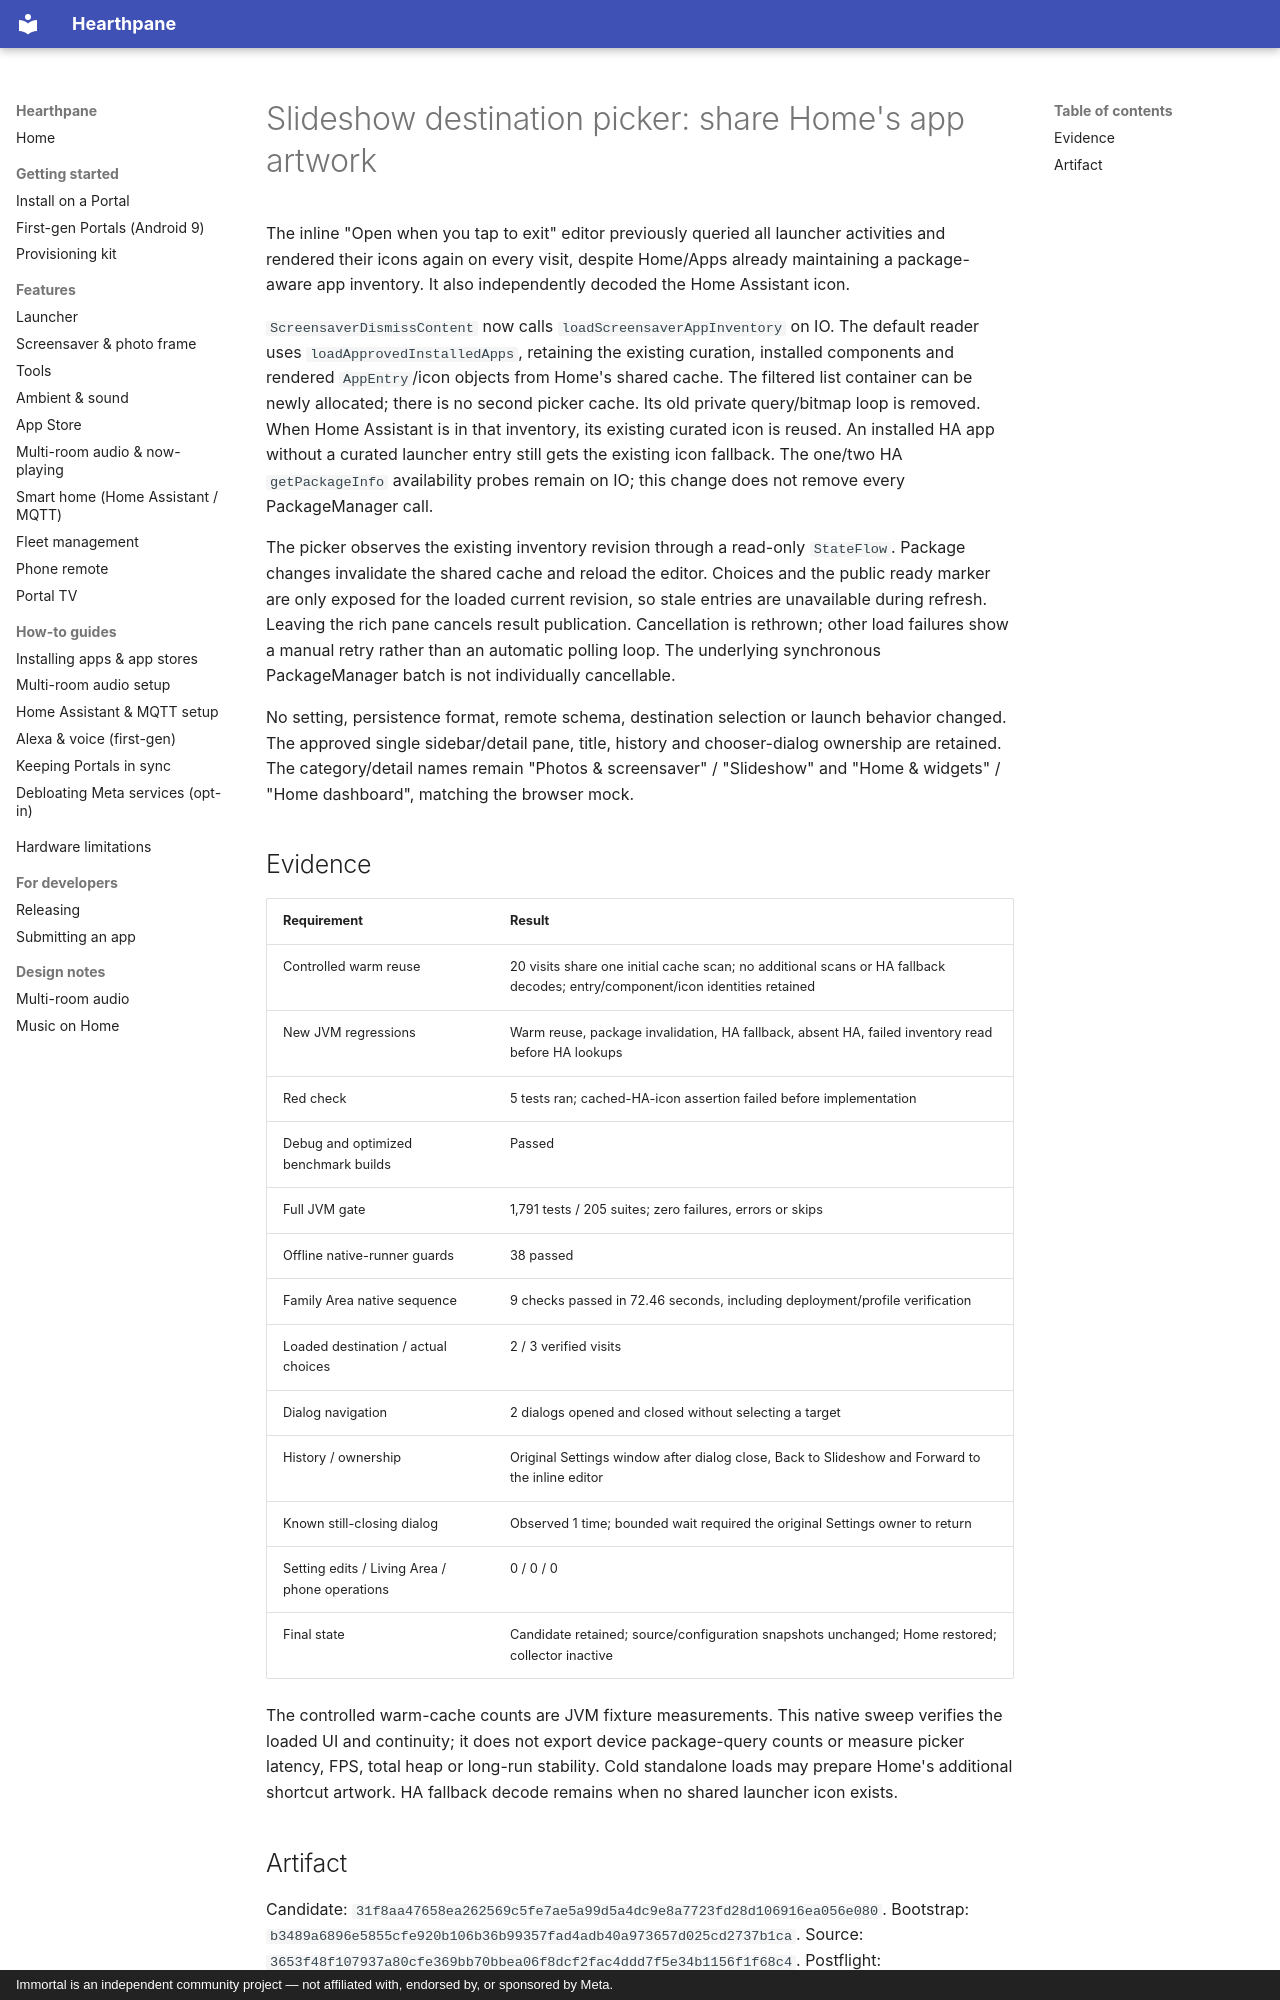

repository: rlchandani/portal-prime · page: design/portal-settings-shared-app-inventory-validation/index.html · generator: mkdocs · copyright: Immortal is an independent community project — not affiliated with, endorsed by, or sponsored by Meta.

# Slideshow destination picker: share Home's app artwork

The inline "Open when you tap to exit" editor previously queried all launcher activities and
rendered their icons again on every visit, despite Home/Apps already maintaining a package-aware
app inventory. It also independently decoded the Home Assistant icon.

`ScreensaverDismissContent` now calls `loadScreensaverAppInventory` on IO. The default reader uses
`loadApprovedInstalledApps`, retaining the existing curation, installed components and rendered
`AppEntry`/icon objects from Home's shared cache. The filtered list container can be newly
allocated; there is no second picker cache. Its old private query/bitmap loop is removed.
When Home Assistant is in that inventory, its existing curated icon is reused. An installed HA
app without a curated launcher entry still gets the existing icon fallback. The one/two HA
`getPackageInfo` availability probes remain on IO; this change does not remove every
PackageManager call.

The picker observes the existing inventory revision through a read-only `StateFlow`. Package
changes invalidate the shared cache and reload the editor. Choices and the public ready marker
are only exposed for the loaded current revision, so stale entries are unavailable during
refresh. Leaving the rich pane cancels result publication. Cancellation is rethrown; other
load failures show a manual retry rather than an automatic polling loop. The underlying
synchronous PackageManager batch is not individually cancellable.

No setting, persistence format, remote schema, destination selection or launch behavior changed.
The approved single sidebar/detail pane, title, history and chooser-dialog ownership are retained.
The category/detail names remain "Photos & screensaver" / "Slideshow" and "Home & widgets" /
"Home dashboard", matching the browser mock.

## Evidence

| Requirement | Result |
| --- | --- |
| Controlled warm reuse | 20 visits share one initial cache scan; no additional scans or HA fallback decodes; entry/component/icon identities retained |
| New JVM regressions | Warm reuse, package invalidation, HA fallback, absent HA, failed inventory read before HA lookups |
| Red check | 5 tests ran; cached-HA-icon assertion failed before implementation |
| Debug and optimized benchmark builds | Passed |
| Full JVM gate | 1,791 tests / 205 suites; zero failures, errors or skips |
| Offline native-runner guards | 38 passed |
| Family Area native sequence | 9 checks passed in 72.46 seconds, including deployment/profile verification |
| Loaded destination / actual choices | 2 / 3 verified visits |
| Dialog navigation | 2 dialogs opened and closed without selecting a target |
| History / ownership | Original Settings window after dialog close, Back to Slideshow and Forward to the inline editor |
| Known still-closing dialog | Observed 1 time; bounded wait required the original Settings owner to return |
| Setting edits / Living Area / phone operations | 0 / 0 / 0 |
| Final state | Candidate retained; source/configuration snapshots unchanged; Home restored; collector inactive |

The controlled warm-cache counts are JVM fixture measurements. This native sweep verifies the
loaded UI and continuity; it does not export device package-query counts or measure picker
latency, FPS, total heap or long-run stability. Cold standalone loads may prepare Home's
additional shortcut artwork. HA fallback decode remains when no shared launcher icon exists.
